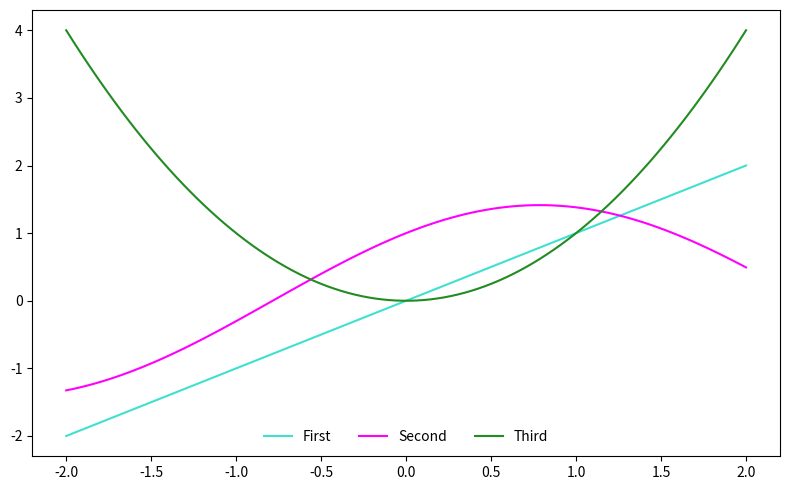

Reproduce this figure in Python.
import matplotlib.pyplot as plt
import numpy as np


x = np.linspace(-2, 2, num=100)
y1 = x
y2 = np.sin(x)+np.cos(x)
y3 = x**2

fig = plt.figure(figsize=(8, 5))
ax = fig.add_subplot()

ax.plot(x, y1, color='turquoise', label='First')
ax.plot(x, y2, color='magenta', label='Second')
ax.plot(x, y3, color='forestgreen', label='Third')

ax.legend(loc='lower center', frameon=False, ncol=3)

plt.tight_layout()
plt.savefig('more_legend.svg', bbox_inches='tight')
plt.show()
